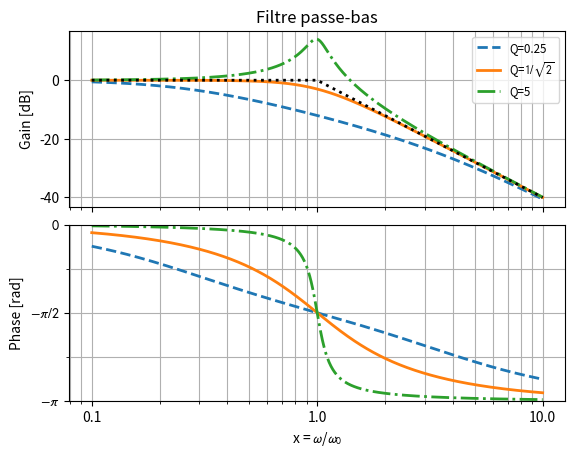
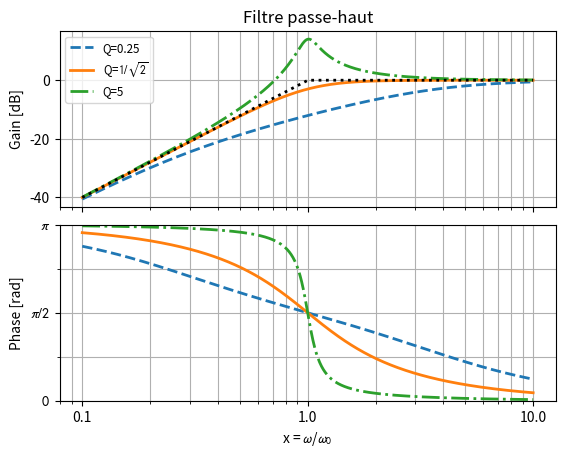
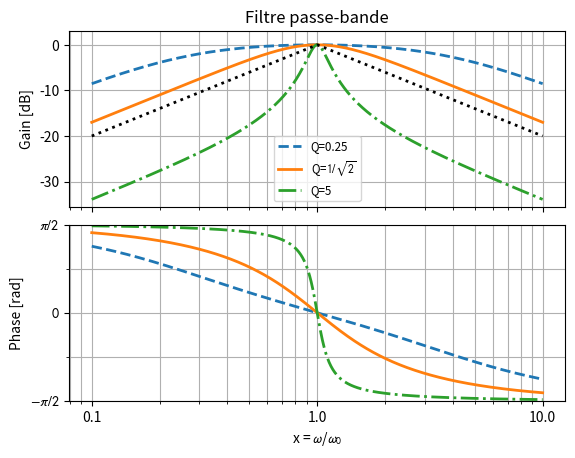
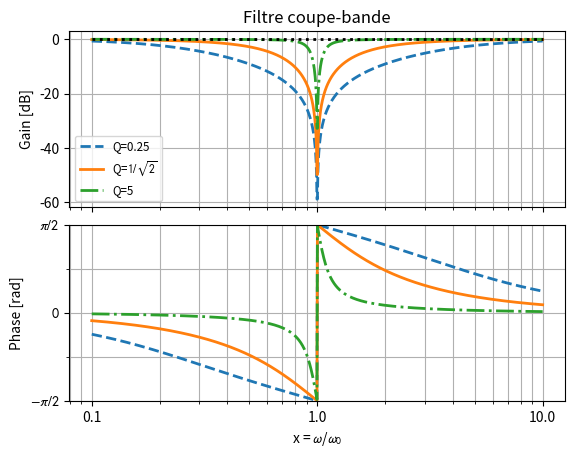

Reproduce these figures in Python, in order.
#!/usr/bin/env python
# -*- coding: utf-8 -*-
# [redacted]

import numpy as N
import matplotlib.pyplot as P

def passeBas(x, Q=1):
    """
    Filtre passe-bas en pulsation réduite x=omega/omega0, facteur de
    qualité Q.
    """

    return 1/(1-x**2 + x/Q*1j)

def passeHaut(x, Q=1):

    return -x**2/(1-x**2 + x/Q*1j)

def passeBande(x, Q=1):

    return 1/(1 + Q*(x-1/x)*1j)

def coupeBande(x, Q=1):

    return (1-x**2)/(1-x**2 + x/Q*1j)

def gainNphase(f, dB=True):
    """
    Retourne le gain (éventuellement en dB) et la phase [rad] d'un
    filtre de fonction de transfert complexe f.
    """

    g = N.abs(f)                        # Gain
    if dB:                              # [dB]
        g = 20*N.log10(g)
    p = N.angle(f)                      # [rad]

    return g,p

def asympGain(x, pentes=(0,-40)):

    lx = N.log10(x)
    return N.where(lx<0, pentes[0]*lx, pentes[1]*lx)

def asympPhase(x, phases=(0,-N.pi)):

    return N.where(x<1, phases[0], phases[1])

def diagBode(x, fs, Qs, title='', plim=None, gAsymp=None, pAsymp=None):
    """
    Trace le diagrame de Bode -- gain [dB] et phase [rad] -- du filtre
    de fonction de transfert complexe f en fonction de la pulsation
    réduite x.
    """

    fig = P.figure()
    axg = fig.add_subplot(2,1,1,        # Axe des gains
                          xscale='log',
                          ylabel='Gain [dB]')
    axp = fig.add_subplot(2,1,2,        # Axe des phases
                          sharex=axg, 
                          xlabel=r'x = $\omega$/$\omega_0$', xscale='log',
                          ylabel='Phase [rad]')
    
    lss=['--','-','-.',':']
    for f,Q,ls in zip(fs,Qs,lss):       # Tracé des différentes courbes
        g,p = gainNphase(f, dB=True)
        axg.plot(x, g, lw=2, ls=ls, label="Q="+str(Q)) # Gain
        axp.plot(x, p, lw=2, ls=ls)                    # Phase

    # Asymptotes
    if gAsymp is not None:              # Gain
        axg.plot(x, asympGain(x,gAsymp), 'k:', lw=2, label='_')
    if pAsymp is not None:              # Phase
        #axp.plot(x, asympPhase(x,pAsymp), 'k:')
        pass

    axg.legend(loc='best', prop=dict(size='small'))

    # Labels des phases
    axp.set_yticks(N.arange(-2,2.1)*N.pi/2)
    axp.set_yticks(N.arange(-4,4.1)*N.pi/4, minor=True)
    axp.set_yticklabels([r'$-\pi$',r'$-\pi/2$',r'$0$',r'$\pi/2$',r'$\pi$'])
    # Domaine des phases
    if plim is not None: 
        axp.set_ylim(plim)

    # Ajouter les grilles
    for ax in (axg,axp):
        ax.grid()                       # x et y, majors
        ax.xaxis.grid(True, which='minor') # x, minors
        ax.yaxis.grid(True, which='minor') # y, minors

    # Ajustements fins
    gmin,gmax = axg.get_ylim()
    axg.set_ylim(gmin,max(gmax,3))

    fig.subplots_adjust(hspace=0.1)
    axg.xaxis.set_major_formatter(P.matplotlib.ticker.ScalarFormatter())
    P.setp(axg.get_xticklabels(), visible=False)

    if title:
        axg.set_title(title)

    return fig

if __name__=='__main__':

    P.rc('mathtext', fontset='stixsans')

    x = N.logspace(-1,1,1000)           # de 0.1 à 10 en 1000 pas

    qs = [0.25,1/N.sqrt(2),5]           # Valeurs numériques
    Qs = [0.25,r'$1/\sqrt{2}$',5]       # Chaînes
    # Calcul des fonctions de transfert complexes
    pbs = [   passeBas(x, Q=q) for q in qs ]
    phs = [  passeHaut(x, Q=q) for q in qs ]
    pcs = [ passeBande(x, Q=q) for q in qs ]
    cbs = [ coupeBande(x, Q=q) for q in qs ]

    # Création des 4 diagrames de Bode
    figPB = diagBode(x, pbs, Qs, title='Filtre passe-bas',
                     plim=(-N.pi,0),
                     gAsymp=(0,-40),pAsymp=(0,-N.pi))
    figPH = diagBode(x, phs, Qs, title='Filtre passe-haut',
                     plim=(0,N.pi),
                     gAsymp=(40,0),pAsymp=(N.pi,0))
    figPC = diagBode(x, pcs, Qs, title='Filtre passe-bande',
                     plim=(-N.pi/2,N.pi/2),
                     gAsymp=(20,-20),pAsymp=(N.pi/2,-N.pi/2))
    figCB = diagBode(x, cbs, Qs, title='Filtre coupe-bande',
                     plim=(-N.pi/2,N.pi/2),
                     gAsymp=(0,0),pAsymp=(0,0))

    P.show()
